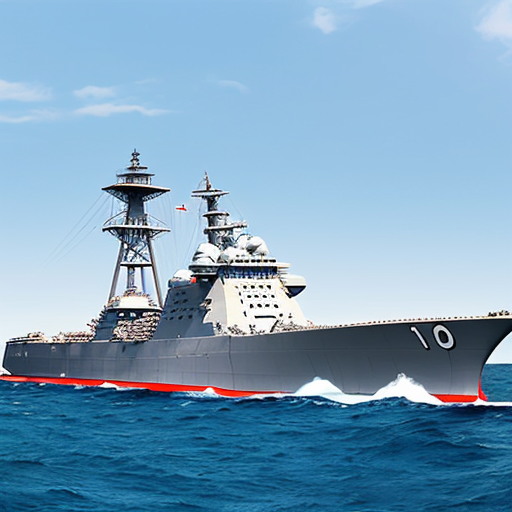
Generation parameters embedded in this image by AUTOMATIC1111 Stable Diffusion web UI or a fork of it (Forge, ...) (PNG 'parameters' text chunk):
battleship
Negative prompt: nsfw, nude, bad anatomy 
Steps: 30, Sampler: DPM++ 2M SDE Karras, CFG scale: 7, Seed: 1557415999, Size: 512x512, Model hash: 661697d235, Model: cyberrealistic_v30, Version: v1.3.2